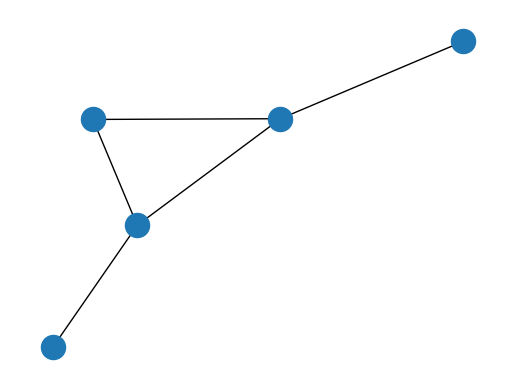

This chart was generated by the following Python code:
"""
module to create, manipulate, and study random graphs.

created by Alex Ahn
alex.song.ahn@gmail.com
last edited Aug 31 2020
Temple University
Department of Mathematics
"""

import numpy as np
import numpy.random as rd
import matplotlib.pyplot as plt
from numpy import linalg as la
from scipy.linalg import block_diag
import networkx as nx


def cycle(graph_size, num_spikes):
    """
    produces an undirected cycle graph of given size.
    inputs are both integers.
    returns the adjacency matrix.
    """

    # make the cycle graph
    adj = np.roll(np.eye(graph_size - num_spikes), -1) + np.roll(
        np.eye(graph_size - num_spikes), 1)
    np.fill_diagonal(adj, 0)
    adj[-1, 0], adj[0, -1] = 1, 1

    # add spikes
    adj = block_diag(adj, np.zeros((num_spikes, num_spikes)))
    spike_at = np.random.randint(0, graph_size - num_spikes, num_spikes)
    for k in range(num_spikes):
        adj[-k - 1, spike_at[k]], adj[spike_at[k], -k - 1] = 1, 1

    return adj


def barabasi(graph_size, m_0):
    """
    Barabasi-Albert model
    generates graph G of size n from a complete graph of size m_0
    returns adjacency matrix
    """
    graph = np.ones((m_0, m_0)) - np.eye(m_0)
    for _ in range(m_0, graph_size):
        current_size = len(graph[0, :])
        edge_prob = np.zeros(current_size)
        for j in range(current_size):
            edge_prob[j] = np.count_nonzero(
                graph[:, j])  # outdegree = number of nonzero in column
            # IMPORTANT: for a vector that goes from node u to node v, u is the
            # column and v is the row.

        edge_prob = edge_prob / np.sum(
            edge_prob
        )  # vector containing the p_i, prob of new node to connect to node i

        # make the adjacency matrix one node bigger
        graph = np.append(graph, np.zeros((current_size, 1)), axis=1)
        graph = np.append(graph, np.zeros((1, current_size + 1)), axis=0)

        # roll to get new edges (roll until success)
        while np.count_nonzero(graph[:, current_size]) == 0:
            for k in range(current_size):
                roll = rd.binomial(
                    1,
                    edge_prob[k])  # 1 is the sample size n of the population
                # i.e. this is just a Bernoulli trial with success probability
                # edge_prob[k]
                # returns the number of successes out of sample size n=1,
                # performed 1 time (default param)
                if roll != 0:  # make sure to add both directions
                    graph[k, current_size] = roll
                    graph[current_size, k] = roll

    return graph


def degrees_of(adj_mat):
    """
    retrieve degrees of vertices
    given adjacency matrix
    returns vector of degrees of each node
    """
    deg = np.zeros(len(adj_mat))
    for i in range(len(adj_mat)):
        deg[i] = np.count_nonzero(adj_mat[:, i])
        # outdegree = number of nonzero in column
    return deg


def pick_nodes(adj_mat, setting, num):
    """
    pick node samples
    num should be int for setting in ['l', 'h']
    and list for setting == 'm'
    """
    degrees = degrees_of(adj_mat)
    error_message = "invalid input for pick_nodes"
    if setting in ("low", "l"):
        if isinstance(num, int):
            nodes = np.argwhere(degrees <= num)[:, 0]
        else:
            print(error_message)
    elif setting in ("medium", "m"):
        if isinstance(num, list):
            nodes = np.argwhere(np.isin(degrees, num))[:, 0]
        else:
            print(error_message)
    elif setting in ("high", "h"):
        if isinstance(num, int):
            nodes = np.argwhere(degrees >= num)[:, 0]
        else:
            print(error_message)
    else:
        print(error_message)
    return nodes


def get_eigs_sym(adj_mat):
    """
    returns an array of eigenvalues of a symmetric matrix
    """
    return la.eigvalsh(adj_mat)


def get_eigvals(mat):
    """
    returns an array of eigenvalues of a matrix
    """
    return la.eigvals(mat)


def get_gap(mat):
    """
    returns the gap of the given matrix
    """
    eigs = np.sort(get_eigvals(mat))
    return eigs[-1] - max(np.abs(eigs[:-1]))


def plot_eigs(spect, threshold):
    """
    plots and saves a figure showing the given set of eigenvalues
    """
    spect = np.sort(spect)
    gap = spect[-1] - max(np.abs(spect[:-1]))
    spect_nonzero = spect[np.nonzero(np.abs(spect) > threshold)]

    fig, axes = plt.subplots(1, 2, figsize=(12, 5))
    fig.suptitle("spectrum of G", fontsize=14)
    axes[0].plot(spect, "o", label="count: " + str(len(spect)))
    axes[0].axhline(spect[-1], color="maroon", lw=0.5, label="gap: %.3e" % gap)
    axes[0].set_xticks([])
    axes[0].set_xlabel("all eigenvalues", fontsize=12)
    axes[0].set_ylabel("eigenvalues", fontsize=12)
    axes[0].legend()

    axes[1].plot(spect_nonzero, "o", label="count: " + str(len(spect_nonzero)))
    axes[1].set_xlabel("eigenvalues not within " + str(threshold) + " of 0",
                       fontsize=12)
    axes[1].set_xticks([])
    axes[1].set_yticks([])
    axes[1].legend()
    plt.show()

    return fig, axes

    # fig.savefig("./figures/plot of spectrum.png", format="png", dpi=600)


# testing main method
def main():
    """
    test main method
    """

    plt.subplots()
    bar_adj = barabasi(5, 2)
    bar_nx = nx.Graph(bar_adj)
    nx.draw(bar_nx)
    plt.show()


if __name__ == "__main__":
    main()
    print("yayyy!!!")
